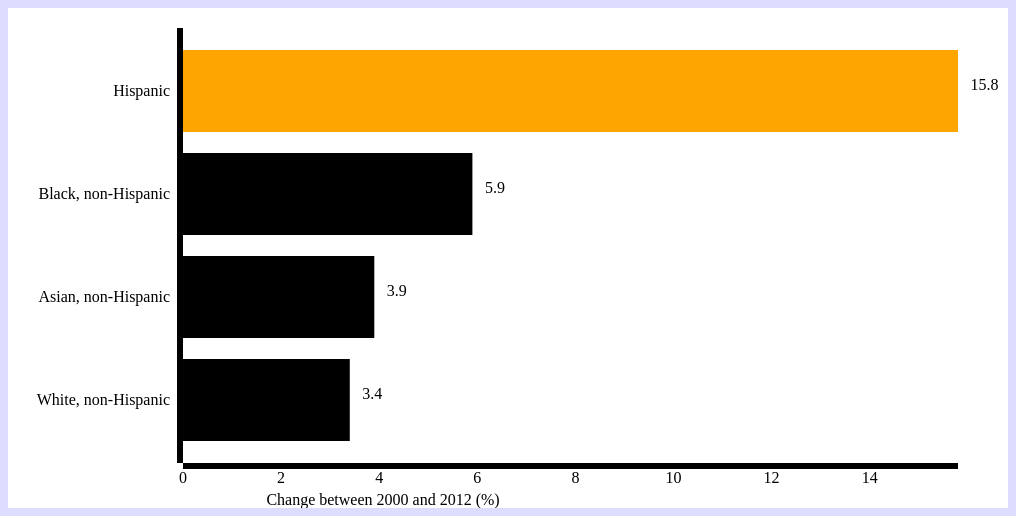
D3 v3 page, settled after 360 driven frames (6 s of simulated time); the page loaded 1 data file(s).




		// this is the size of the svg container -- the white part
			var fullwidth = 1000,
					fullheight = 500;

			// these are the margins around the graph. Axes labels go in margins.
			// so there is a giant left margin because of the strings on the left side.
			var margin = {top: 20, right: 25, bottom: 45, left: 200};

			var width = fullwidth - margin.left - margin.right,
					height = fullheight - margin.top - margin.bottom;

			var widthScale = d3.scale.linear()
								.range([0, width]);

			var svg = d3.select("body")
						.append("svg")
						.attr("width", fullwidth)
						.attr("height", fullheight)
						.append("g")
							.attr("transform", "translate(" + (margin.left-25) + "," + margin.top + ")");;

			// this will space out the bars between the top margin and chart height
			// remember 0 is the top for the height, so height == bottom.
			var heightScale = d3.scale.ordinal()
								.rangeRoundBands([ 0, height], 0.2);

			var xAxis = d3.svg.axis()
							.scale(widthScale)
							.orient("bottom");

			// this will create the bar labels for us, given the domain of their strings!
			var yAxis = d3.svg.axis()
							.scale(heightScale)
							.orient("left")
							.innerTickSize([10]);

			// X-Axis Label
			svg.append("text")
				    .attr("class", "xlabel")
				    .attr("transform", "translate(" + (margin.left) + " ," +  (height + margin.bottom/1.5) + ")")
				    .style("text-anchor", "middle")
				    .attr("dy", "12")
				    .text("Change between 2000 and 2012 (%)");

			d3.csv("college_enrollment_data0.csv", function(error, data) {

				if (error) {
					console.log(error);
				}

				console.log(data);

				data.forEach(function(d, i){
					// now we add another data object value, a calculated value.
					d.change = (d["2012"] - d["2000"]).toPrecision(3);
				});

				console.log(data);

				data.sort(function(a, b) {
					return d3.descending(+a.change, +b.change); // make numeric
				});

				// set up the domain here, from the data i read in. I'm starting at 0, not min.
				widthScale.domain([ 0, d3.max(data, function(d) {
					return +d.change;
				}) ]);

				// js map: will make a new array out of all the d["Race or Ethnicity"] fields:
				heightScale.domain(data.map(function(d) { return d["Race or Ethnicity"]; } ));

/*
				var rects = svg.selectAll("rect")
						.data(data)
						.enter()
						.append("rect");*/

				var rects = svg.selectAll("g")
										.data(data)
										.enter()
										.append("g")
										//.style("position", "relative")
										.classed("bars", true)
										.append("rect");

				// Creates text labels for the bars.
				var myLabels = d3.selectAll(".bars")
											.append("text")
											//.style("position", "absolute")
											.attr("x", width)
											.text(function(d) {
												return +d.change;
											})

				// add the axes

				svg.append("g")
					.attr("class", "x axis")
					.attr("transform", "translate(0" + "," + height + ")")
					.call(xAxis)

				svg.append("g")
					.attr("class", "y axis")
					//.attr("transform", "translate(" + margin.left/1.25 + "," + margin.top/4 + ")")
					.call(yAxis);

				rects
					.attr("x", 0)
					.attr("y", function(d, i) {
						return heightScale(d["Race or Ethnicity"]);
					})
					//.attr("transform", "translate(0," + (margin.top + (height/32)) + ")")
					.attr("width", function(d) {
						return widthScale(+d.change); // use your scale here:
					})
					.attr("height", heightScale.rangeBand())
					.style("fill", function(d){
						if (d["Race or Ethnicity"] === "Hispanic") {
							return "orange"; // special case file, could have been done by a class.
						}
					})
					.on("mouseover", function() {
						d3.select(this).classed("hover", true);
					})
					.on("mouseout", function() {
						d3.select(this).classed("hover", false);
					});


				myLabels
				.attr("x", function(d) {
					return widthScale(+d.change);
				})
				.attr("y", function(d) {
					return heightScale(d["Race or Ethnicity"]);
				})
				.attr("transform", "translate(" + margin.right/2 + "," + margin.top*2 + ")");

			});


		

### data: college_enrollment_data0.csv
Race or Ethnicity, 2000, 2012
White, non-Hispanic, 38.7, 42.1
Black, non-Hispanic, 30.5, 36.4
Hispanic, 21.7, 37.5
Asian, non-Hispanic, 55.9, 59.8